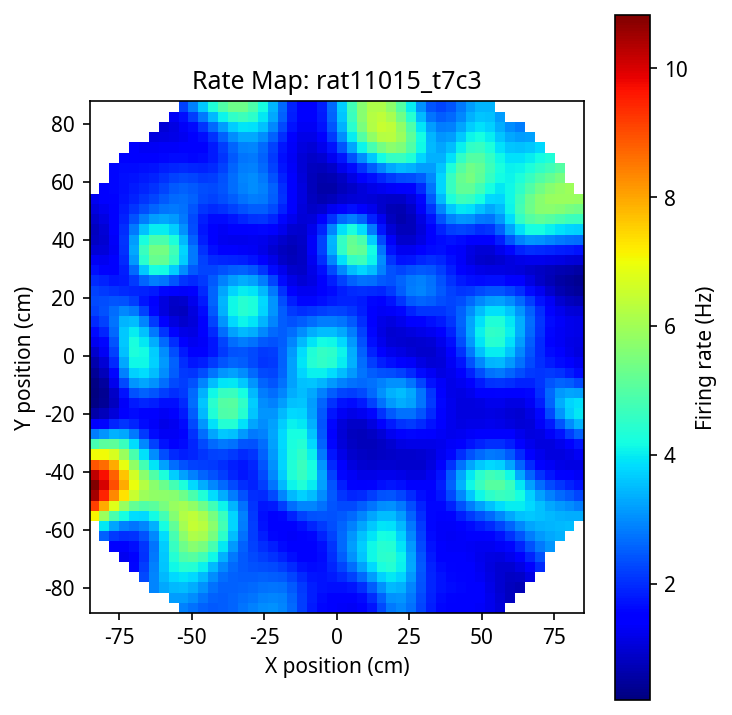

The table this chart was drawn from, first rows:
nan, nan, nan, nan, nan, nan, nan, nan, nan, 7.1328, 9.1676, 10.4985, 10.8343, 10.2457, 8.9201, 7.0210, 4.8253, 2.8132, 1.3878, 0.6024, 0.2707, 0.1931, 0.2544, 0.4084
nan, nan, nan, nan, nan, nan, nan, 2.538, 3.97, 5.896, 7.946, 9.471, 10.04, 9.676, 8.632, 7.051, 5.079, 3.101, 1.602, 0.7584, 0.4225, 0.3881, 0.5207, 0.7432
nan, nan, nan, nan, nan, nan, 1.465, 2.145, 3.264, 4.885, 6.783, 8.339, 8.997, 8.757, 7.93, 6.706, 5.125, 3.372, 1.907, 1.063, 0.7925, 0.8992, 1.217, 1.606
nan, nan, nan, nan, nan, 1.236, 1.484, 1.989, 2.862, 4.19, 5.852, 7.306, 7.926, 7.668, 6.909, 5.899, 4.668, 3.28, 2.073, 1.418, 1.354, 1.706, 2.275, 2.86
nan, nan, nan, nan, 1.574, 1.546, 1.683, 2.053, 2.74, 3.82, 5.221, 6.483, 6.967, 6.599, 5.802, 4.864, 3.835, 2.773, 1.936, 1.608, 1.808, 2.365, 3.067, 3.704
nan, nan, nan, 2.311, 2.156, 2.057, 2.098, 2.357, 2.908, 3.802, 4.96, 5.969, 6.23, 5.686, 4.794, 3.858, 2.944, 2.129, 1.613, 1.557, 1.928, 2.558, 3.25, 3.819
nan, nan, 2.922, 2.936, 2.866, 2.775, 2.765, 2.941, 3.39, 4.143, 5.074, 5.769, 5.712, 4.936, 3.933, 3.002, 2.207, 1.607, 1.317, 1.407, 1.822, 2.419, 3.032, 3.501
nan, nan, 3.272, 3.462, 3.573, 3.614, 3.654, 3.81, 4.188, 4.801, 5.462, 5.74, 5.282, 4.274, 3.207, 2.345, 1.714, 1.313, 1.175, 1.314, 1.682, 2.172, 2.659, 3.013
nan, 3.157, 3.471, 3.804, 4.122, 4.385, 4.599, 4.834, 5.173, 5.598, 5.872, 5.641, 4.805, 3.678, 2.667, 1.953, 1.516, 1.293, 1.262, 1.407, 1.68, 2.007, 2.31, 2.507
2.868, 3.152, 3.502, 3.925, 4.405, 4.891, 5.332, 5.712, 6.03, 6.203, 6.017, 5.328, 4.282, 3.203, 2.356, 1.84, 1.607, 1.557, 1.633, 1.795, 1.978, 2.112, 2.167, 2.138
2.725, 2.994, 3.345, 3.801, 4.372, 5.015, 5.641, 6.151, 6.436, 6.356, 5.798, 4.85, 3.784, 2.855, 2.216, 1.918, 1.902, 2.052, 2.28, 2.513, 2.648, 2.605, 2.386, 2.071
2.545, 2.746, 3.037, 3.451, 4.025, 4.731, 5.46, 6.044, 6.297, 6.058, 5.323, 4.322, 3.349, 2.595, 2.157, 2.072, 2.285, 2.668, 3.094, 3.441, 3.565, 3.378, 2.921, 2.342
2.453, 2.555, 2.727, 3.014, 3.473, 4.113, 4.838, 5.447, 5.705, 5.452, 4.733, 3.814, 2.975, 2.379, 2.108, 2.207, 2.635, 3.253, 3.881, 4.334, 4.443, 4.141, 3.515, 2.766
2.488, 2.505, 2.558, 2.684, 2.944, 3.381, 3.959, 4.511, 4.798, 4.65, 4.088, 3.333, 2.638, 2.167, 2.013, 2.234, 2.811, 3.606, 4.391, 4.918, 5.006, 4.627, 3.915, 3.101
2.6, 2.565, 2.535, 2.537, 2.611, 2.801, 3.123, 3.501, 3.762, 3.74, 3.396, 2.849, 2.305, 1.938, 1.855, 2.106, 2.698, 3.537, 4.388, 4.956, 5.051, 4.668, 3.967, 3.189
2.733, 2.664, 2.58, 2.505, 2.458, 2.465, 2.546, 2.693, 2.831, 2.854, 2.692, 2.365, 2.003, 1.769, 1.751, 1.968, 2.431, 3.119, 3.871, 4.403, 4.519, 4.217, 3.636, 2.988
2.863, 2.768, 2.64, 2.511, 2.391, 2.288, 2.211, 2.169, 2.156, 2.145, 2.098, 1.999, 1.892, 1.858, 1.928, 2.098, 2.378, 2.785, 3.252, 3.597, 3.673, 3.471, 3.07, 2.604
2.978, 2.866, 2.701, 2.522, 2.344, 2.169, 1.999, 1.84, 1.722, 1.688, 1.772, 1.954, 2.148, 2.295, 2.413, 2.538, 2.686, 2.855, 3.007, 3.074, 3.019, 2.846, 2.577, 2.274
3.032, 2.927, 2.742, 2.516, 2.281, 2.048, 1.819, 1.606, 1.464, 1.503, 1.812, 2.308, 2.729, 2.95, 3.051, 3.13, 3.211, 3.262, 3.224, 3.081, 2.878, 2.659, 2.436, 2.234
2.929, 2.861, 2.693, 2.444, 2.163, 1.886, 1.632, 1.428, 1.364, 1.592, 2.179, 2.911, 3.443, 3.67, 3.728, 3.753, 3.787, 3.785, 3.676, 3.449, 3.176, 2.92, 2.715, 2.59
2.606, 2.59, 2.478, 2.248, 1.959, 1.679, 1.453, 1.336, 1.44, 1.889, 2.65, 3.473, 4.064, 4.316, 4.345, 4.306, 4.265, 4.191, 4.031, 3.792, 3.538, 3.328, 3.211, 3.205
2.161, 2.185, 2.141, 1.974, 1.731, 1.502, 1.362, 1.385, 1.657, 2.204, 2.936, 3.704, 4.318, 4.625, 4.652, 4.54, 4.386, 4.201, 3.974, 3.742, 3.563, 3.487, 3.558, 3.756
1.789, 1.835, 1.852, 1.772, 1.614, 1.472, 1.435, 1.575, 1.908, 2.375, 2.915, 3.493, 3.994, 4.25, 4.219, 4.022, 3.786, 3.562, 3.361, 3.213, 3.169, 3.281, 3.585, 4.028
1.566, 1.628, 1.702, 1.723, 1.681, 1.642, 1.689, 1.862, 2.125, 2.405, 2.692, 2.99, 3.218, 3.247, 3.066, 2.809, 2.594, 2.463, 2.412, 2.441, 2.584, 2.893, 3.396, 4.032
1.434, 1.516, 1.651, 1.793, 1.907, 1.997, 2.097, 2.217, 2.326, 2.395, 2.436, 2.456, 2.405, 2.23, 1.977, 1.742, 1.581, 1.517, 1.567, 1.746, 2.055, 2.514, 3.132, 3.843
1.342, 1.449, 1.656, 1.943, 2.247, 2.485, 2.608, 2.626, 2.565, 2.444, 2.279, 2.078, 1.841, 1.587, 1.358, 1.177, 1.051, 0.9965, 1.064, 1.307, 1.716, 2.251, 2.878, 3.518
1.311, 1.453, 1.751, 2.196, 2.687, 3.039, 3.153, 3.071, 2.878, 2.617, 2.294, 1.922, 1.561, 1.278, 1.079, 0.9346, 0.8307, 0.7876, 0.8711, 1.157, 1.624, 2.165, 2.689, 3.117
1.419, 1.61, 2.014, 2.607, 3.217, 3.599, 3.672, 3.523, 3.257, 2.914, 2.482, 1.971, 1.494, 1.165, 0.9678, 0.8397, 0.7582, 0.7514, 0.8960, 1.264, 1.794, 2.293, 2.62, 2.737
1.754, 1.996, 2.487, 3.159, 3.779, 4.106, 4.12, 3.933, 3.639, 3.259, 2.766, 2.155, 1.563, 1.159, 0.9367, 0.8153, 0.7679, 0.8311, 1.086, 1.581, 2.189, 2.62, 2.701, 2.485
2.297, 2.558, 3.06, 3.698, 4.229, 4.457, 4.407, 4.196, 3.894, 3.511, 3.006, 2.356, 1.685, 1.202, 0.9449, 0.8364, 0.8474, 1.015, 1.406, 2.026, 2.69, 3.041, 2.885, 2.384
2.801, 3.023, 3.442, 3.959, 4.364, 4.489, 4.38, 4.15, 3.857, 3.499, 3.035, 2.424, 1.752, 1.231, 0.9572, 0.8842, 0.9815, 1.269, 1.774, 2.459, 3.123, 3.388, 3.043, 2.339
2.95, 3.096, 3.38, 3.745, 4.022, 4.068, 3.926, 3.703, 3.446, 3.149, 2.771, 2.266, 1.678, 1.19, 0.9398, 0.9253, 1.114, 1.493, 2.047, 2.717, 3.32, 3.499, 3.027, 2.218
2.704, 2.775, 2.926, 3.13, 3.277, 3.268, 3.139, 2.967, 2.784, 2.578, 2.313, 1.949, 1.5, 1.102, 0.9024, 0.9385, 1.18, 1.588, 2.117, 2.702, 3.189, 3.276, 2.758, 1.962
2.268, 2.295, 2.356, 2.432, 2.461, 2.407, 2.308, 2.204, 2.107, 2.002, 1.862, 1.655, 1.373, 1.083, 0.9175, 0.9528, 1.179, 1.542, 1.979, 2.423, 2.749, 2.739, 2.269, 1.609
1.852, 1.88, 1.919, 1.934, 1.889, 1.794, 1.698, 1.632, 1.599, 1.588, 1.584, 1.559, 1.457, 1.264, 1.078, 1.033, 1.163, 1.414, 1.708, 1.98, 2.139, 2.066, 1.721, 1.284
1.569, 1.633, 1.692, 1.693, 1.62, 1.504, 1.398, 1.34, 1.346, 1.427, 1.582, 1.766, 1.852, 1.726, 1.456, 1.242, 1.199, 1.286, 1.42, 1.532, 1.573, 1.498, 1.317, 1.124
1.434, 1.535, 1.609, 1.604, 1.528, 1.417, 1.321, 1.284, 1.342, 1.534, 1.877, 2.284, 2.54, 2.446, 2.042, 1.594, 1.322, 1.228, 1.219, 1.223, 1.211, 1.182, 1.163, 1.194
1.392, 1.503, 1.566, 1.549, 1.475, 1.384, 1.322, 1.337, 1.481, 1.815, 2.356, 2.971, 3.356, 3.256, 2.698, 2.009, 1.51, 1.255, 1.142, 1.088, 1.071, 1.111, 1.243, 1.473
1.37, 1.461, 1.494, 1.459, 1.388, 1.323, 1.31, 1.397, 1.643, 2.117, 2.835, 3.626, 4.103, 3.961, 3.253, 2.372, 1.705, 1.333, 1.151, 1.072, 1.08, 1.204, 1.479, 1.892
1.317, 1.369, 1.365, 1.313, 1.251, 1.223, 1.272, 1.445, 1.793, 2.379, 3.223, 4.141, 4.678, 4.468, 3.629, 2.633, 1.871, 1.421, 1.19, 1.101, 1.149, 1.366, 1.779, 2.35
1.21, 1.218, 1.182, 1.127, 1.094, 1.127, 1.261, 1.532, 1.977, 2.644, 3.546, 4.502, 5.03, 4.731, 3.805, 2.776, 1.985, 1.487, 1.213, 1.116, 1.203, 1.504, 2.023, 2.693
1.047, 1.018, 0.9727, 0.9455, 0.9779, 1.104, 1.345, 1.719, 2.248, 2.955, 3.827, 4.677, 5.056, 4.637, 3.703, 2.741, 1.993, 1.486, 1.186, 1.083, 1.196, 1.545, 2.103, 2.777
nan, 0.8110, 0.7962, 0.8410, 0.9765, 1.218, 1.569, 2.029, 2.602, 3.281, 4.008, 4.582, 4.655, 4.101, 3.249, 2.451, 1.829, 1.384, 1.104, 1.012, 1.14, 1.491, 2.014, 2.604
nan, nan, 0.7260, 0.8845, 1.145, 1.498, 1.928, 2.422, 2.967, 3.526, 4.002, 4.204, 3.947, 3.305, 2.579, 1.974, 1.527, 1.213, 1.022, 0.9811, 1.125, 1.445, 1.88, 2.33
nan, nan, nan, 1.12, 1.492, 1.915, 2.362, 2.813, 3.247, 3.613, 3.806, 3.69, 3.223, 2.57, 1.962, 1.513, 1.232, 1.088, 1.056, 1.127, 1.305, 1.572, 1.873, 2.131
nan, nan, nan, nan, 1.977, 2.395, 2.778, 3.115, 3.391, 3.559, 3.529, 3.221, 2.671, 2.054, 1.541, 1.21, 1.072, 1.119, 1.317, 1.579, 1.819, 1.997, 2.09, 2.087
nan, nan, nan, nan, nan, nan, 3.096, 3.294, 3.428, 3.454, 3.286, 2.879, 2.308, 1.738, 1.305, 1.075, 1.077, 1.333, 1.802, 2.302, 2.603, 2.62, 2.414, 2.105
nan, nan, nan, nan, nan, nan, nan, 3.389, 3.438, 3.377, 3.114, 2.641, 2.066, 1.544, 1.19, 1.068, 1.224, 1.695, 2.408, 3.072, 3.337, 3.108, 2.579, 2.024
nan, nan, nan, nan, nan, nan, nan, nan, 3.484, 3.342, 2.979, 2.442, 1.87, 1.406, 1.148, 1.157, 1.488, 2.154, 3.004, 3.663, 3.758, 3.254, 2.484, 1.815
nan, nan, nan, nan, nan, nan, nan, nan, nan, 3.325, 2.848, 2.258, 1.703, 1.306, 1.148, 1.288, 1.769, 2.553, 3.421, 3.976, 3.885, 3.189, 2.306, 1.623
